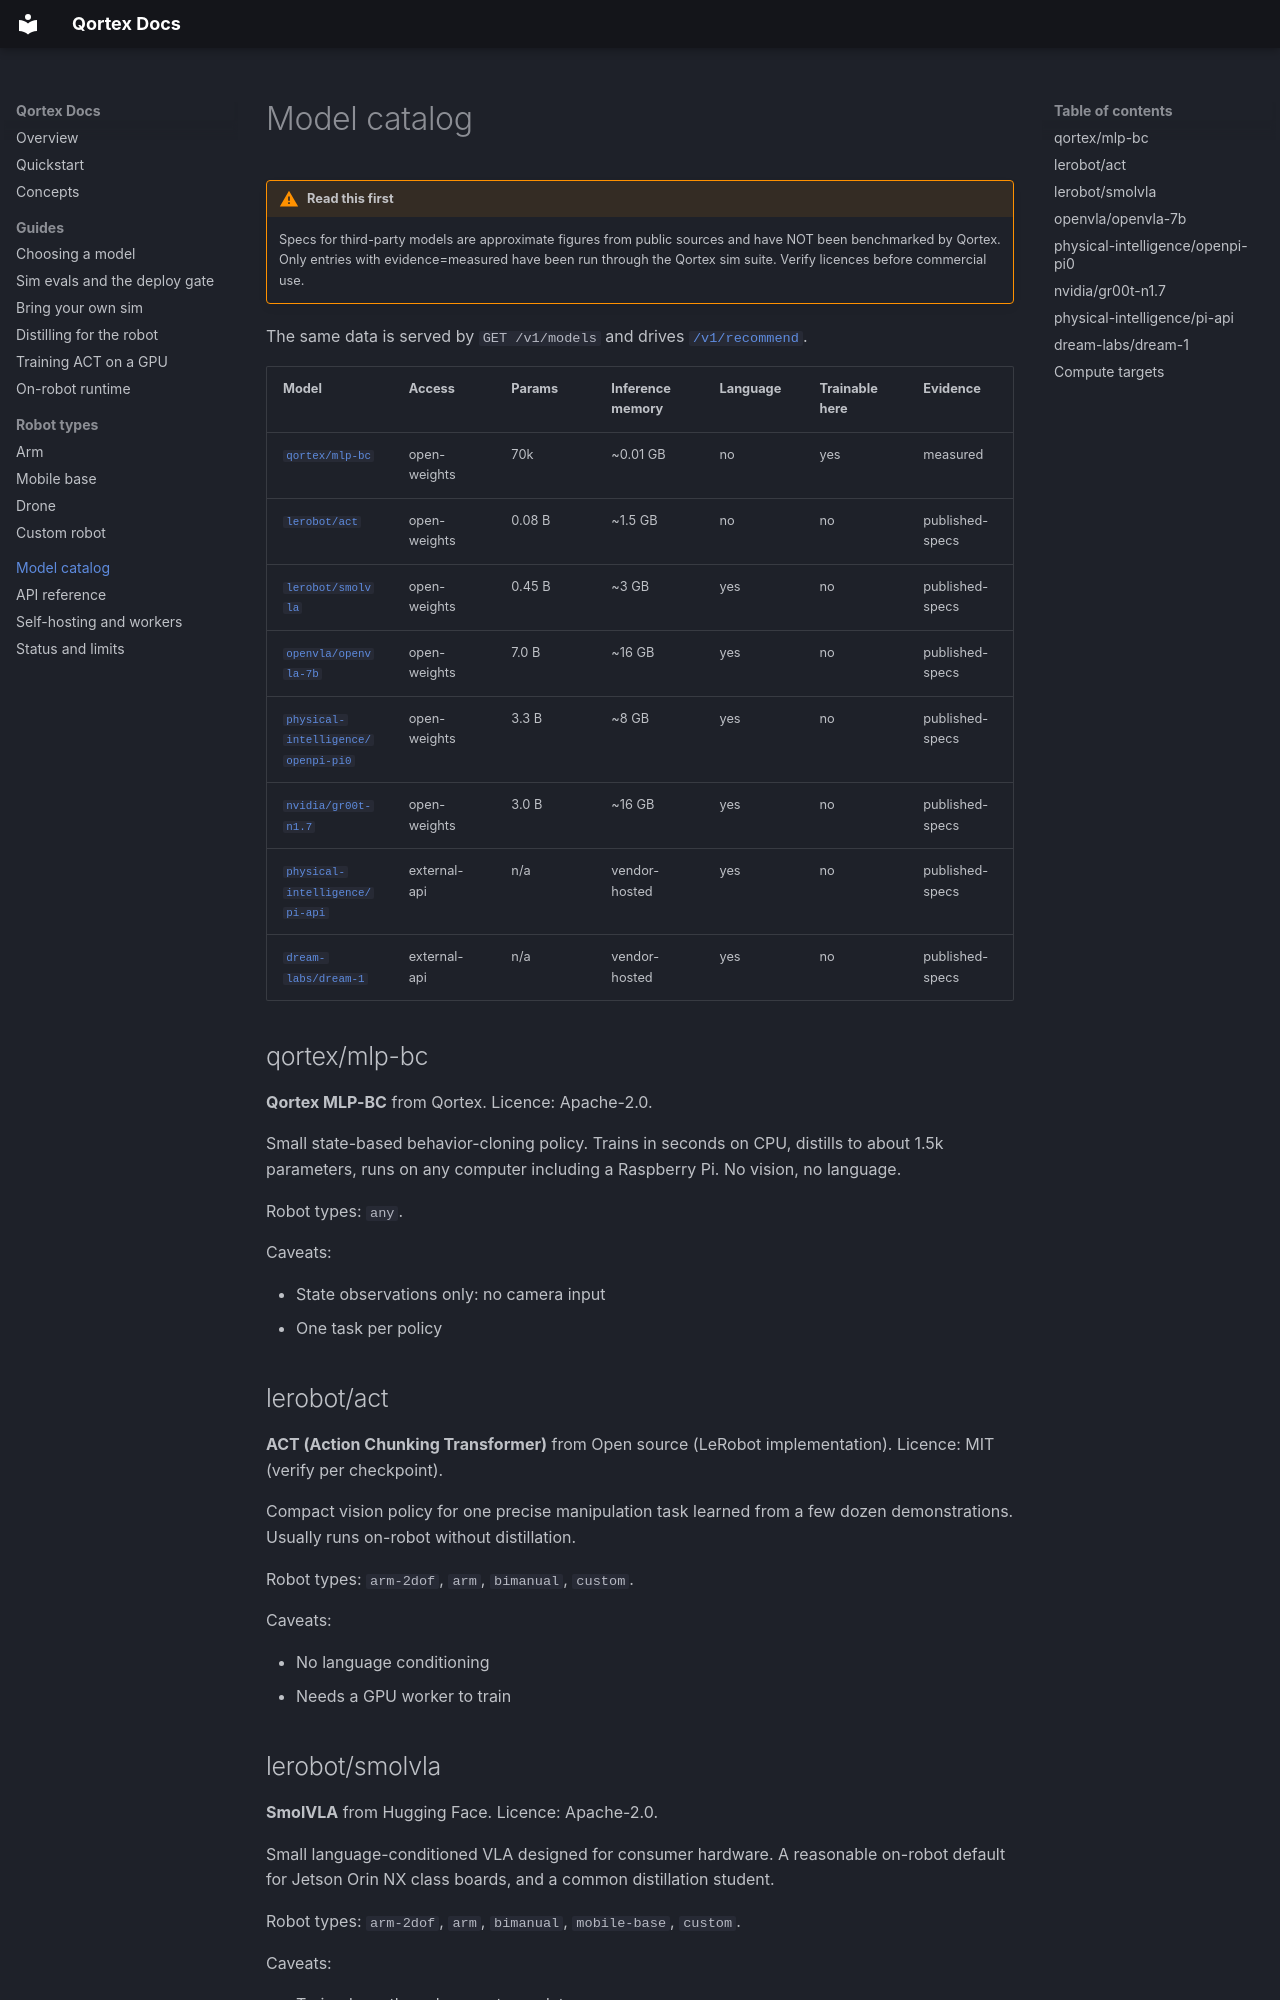

repository: Whynotus777/qortex · page: models.html · generator: mkdocs

# Model catalog

!!! warning "Read this first"
    Specs for third-party models are approximate figures from public sources and have NOT been benchmarked by Qortex. Only entries with evidence=measured have been run through the Qortex sim suite. Verify licences before commercial use.

The same data is served by `GET /v1/models` and drives [`/v1/recommend`](router.md).

| Model | Access | Params | Inference memory | Language | Trainable here | Evidence |
|---|---|---|---|---|---|---|
| [`qortex/mlp-bc`](#qortexmlp-bc) | open-weights | 70k | ~0.01 GB | no | yes | measured |
| [`lerobot/act`](#lerobotact) | open-weights | 0.08 B | ~1.5 GB | no | no | published-specs |
| [`lerobot/smolvla`](#lerobotsmolvla) | open-weights | 0.45 B | ~3 GB | yes | no | published-specs |
| [`openvla/openvla-7b`](#openvlaopenvla-7b) | open-weights | 7.0 B | ~16 GB | yes | no | published-specs |
| [`physical-intelligence/openpi-pi0`](#physical-intelligenceopenpi-pi0) | open-weights | 3.3 B | ~8 GB | yes | no | published-specs |
| [`nvidia/gr00t-n1.7`](#nvidiagr00t-n17) | open-weights | 3.0 B | ~16 GB | yes | no | published-specs |
| [`physical-intelligence/pi-api`](#physical-intelligencepi-api) | external-api | n/a | vendor-hosted | yes | no | published-specs |
| [`dream-labs/dream-1`](#dream-labsdream-1) | external-api | n/a | vendor-hosted | yes | no | published-specs |

## qortex/mlp-bc

**Qortex MLP-BC** from Qortex. Licence: Apache-2.0.

Small state-based behavior-cloning policy. Trains in seconds on CPU, distills to about 1.5k parameters, runs on any computer including a Raspberry Pi. No vision, no language.

Robot types: `any`.

Caveats:

- State observations only: no camera input
- One task per policy

## lerobot/act

**ACT (Action Chunking Transformer)** from Open source (LeRobot implementation). Licence: MIT (verify per checkpoint).

Compact vision policy for one precise manipulation task learned from a few dozen demonstrations. Usually runs on-robot without distillation.

Robot types: `arm-2dof`, `arm`, `bimanual`, `custom`.

Caveats:

- No language conditioning
- Needs a GPU worker to train
